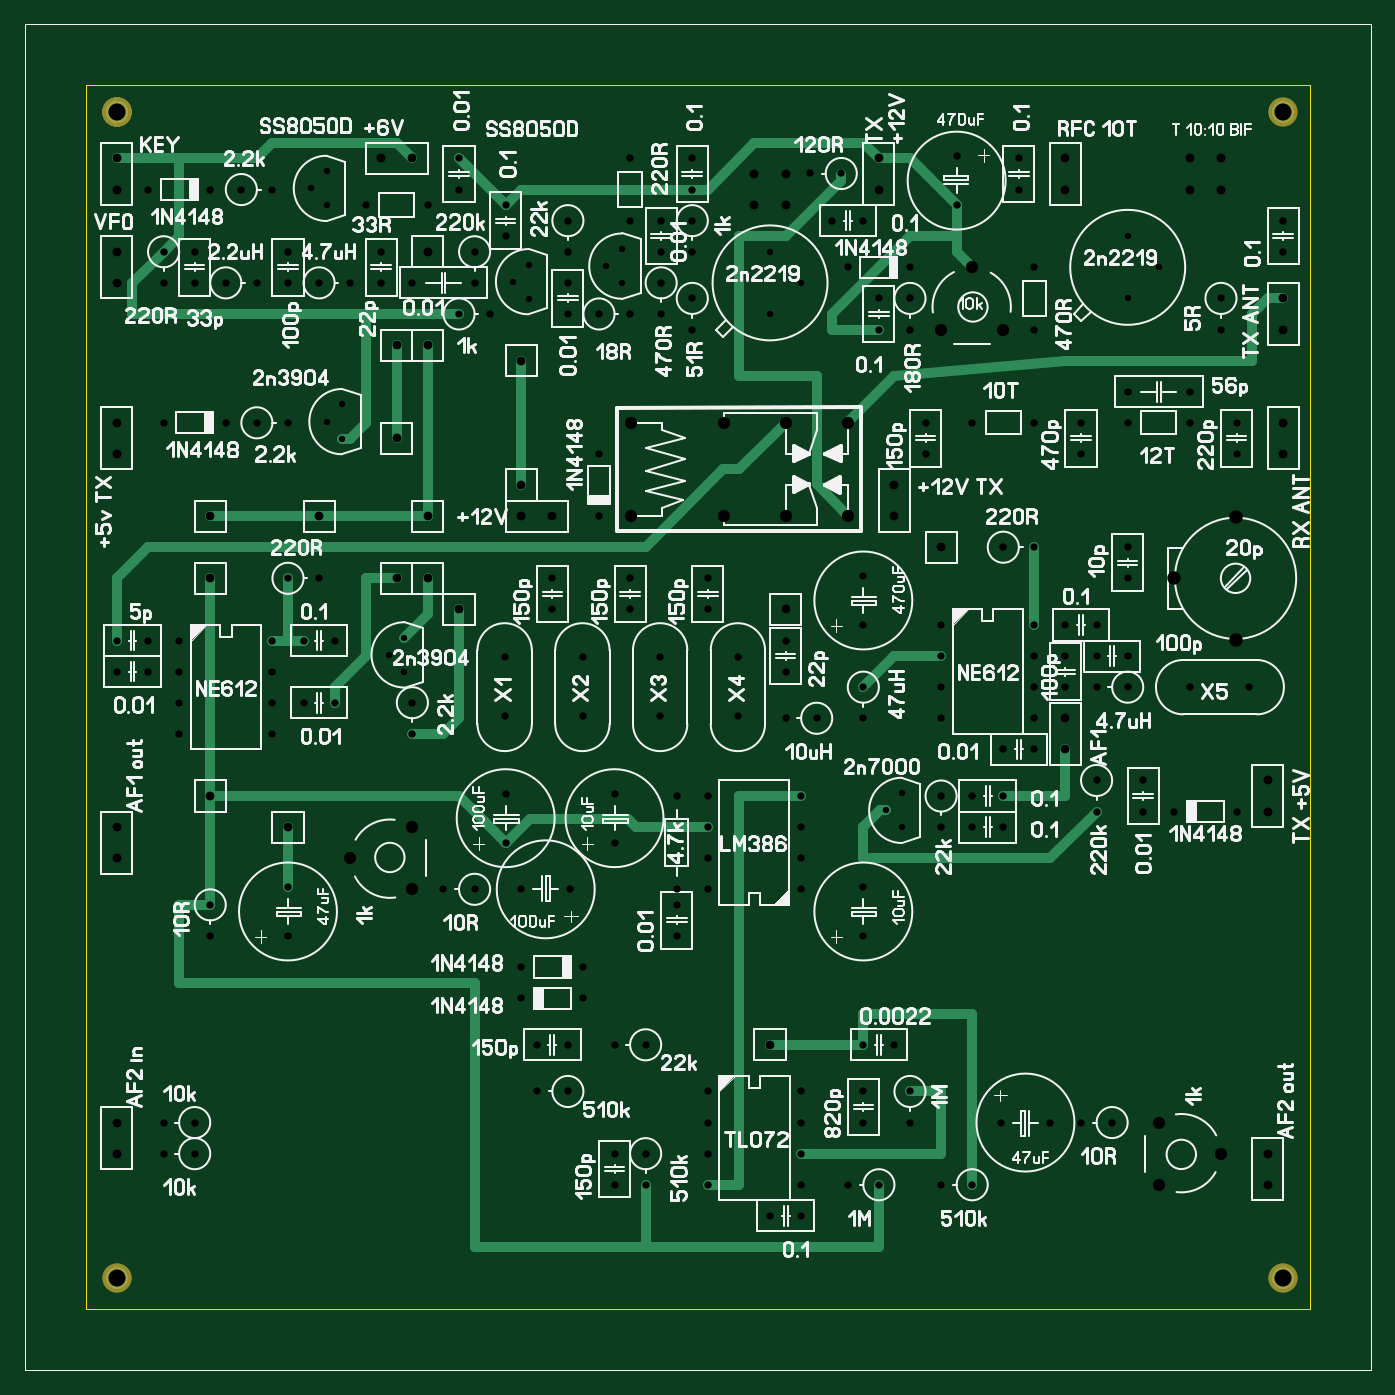
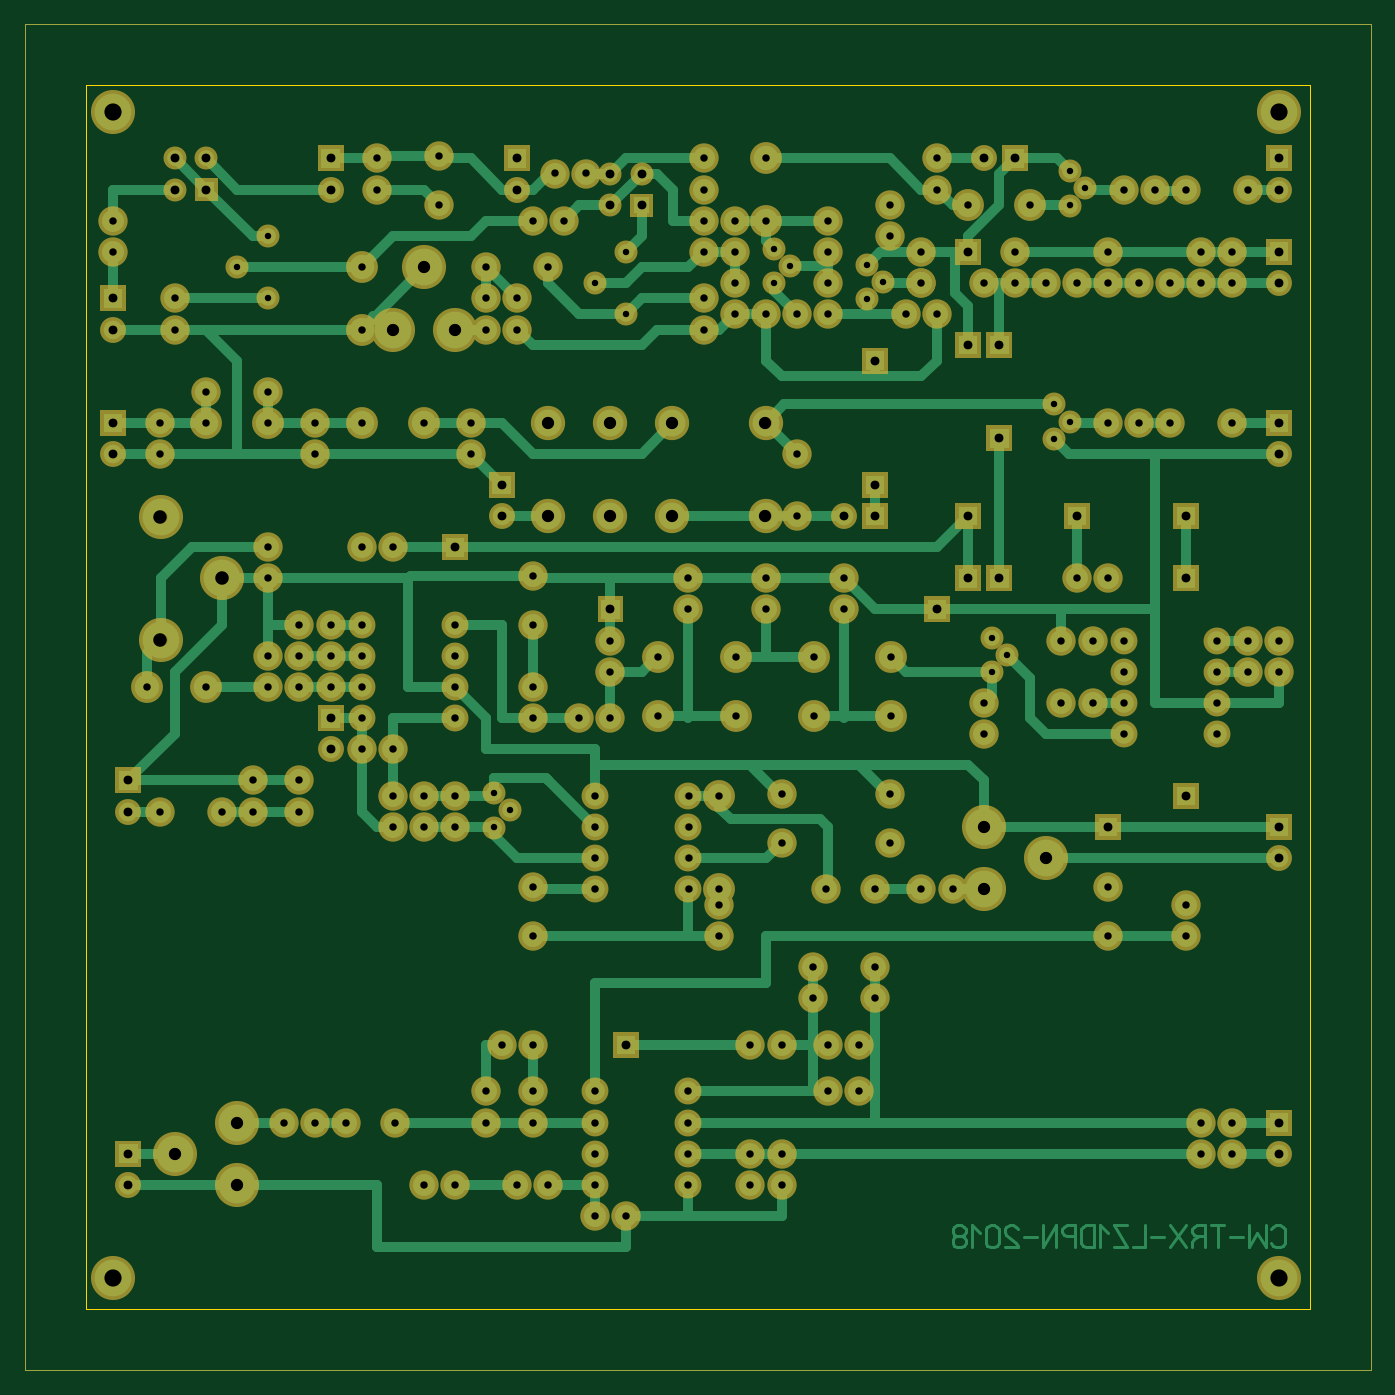
Circuit board: 7 layer files. Board 110.0 x 110.0 mm.
- drill: cw3-trx4.DRL (5145 bytes)
- bottom_copper: cw3-trx4_copper_bottom.gbr (38772 bytes)
- top_copper: cw3-trx4_copper_top.gbr (3578 bytes)
- outline: cw3-trx4_outline.gbr (280 bytes)
- top_silk: cw3-trx4_silkscreen_top.gbr (122906 bytes)
- bottom_mask: cw3-trx4_soldermask_bottom.gbr (13872 bytes)
- top_mask: cw3-trx4_soldermask_top.gbr (421 bytes)

=== drill: cw3-trx4.DRL ===
; Drill file
; Format: 2.4 (00.0000)
M48
INCH
T01C0.0205
T02C0.0236
T03C0.0283
T04C0.0394
T05C0.0433
T06C0.0551
%
G05
G90
T01
X010240Y020490
X009740Y021040
X010240Y021590
X008240Y027990
X007740Y028540
X008240Y029090
X007740Y035490
X007240Y036040
X007740Y036590
X013740Y033040
X014240Y033590
X014240Y032490
X016740Y033540
X017240Y034090
X017240Y032990
X022000Y032000
X023000Y033000
X022000Y034000
X033500Y034500
X034500Y033500
X033500Y032500
X026240Y016590
X025740Y016040
X026240Y015490
T02
X002500Y005000
X002500Y006000
X003500Y006000
X003500Y005000
X004000Y012000
X004000Y013000
X006500Y013570
X006500Y012000
X011500Y013500
X012500Y013500
X014000Y013500
X015570Y013500
X017000Y015000
X017000Y016570
X019000Y016500
X019990Y016500
X019990Y015500
X019990Y014500
X019990Y013500
X019000Y013500
X019000Y013000
X019000Y012000
X016000Y011000
X016000Y010000
X015500Y008500
X014500Y008500
X014500Y007000
X015500Y007000
X017000Y008500
X018000Y008500
X020000Y007000
X020000Y006000
X020000Y005000
X020000Y004000
X018000Y004000
X017000Y004000
X017000Y005000
X018000Y005000
X022000Y003000
X023000Y003000
X023000Y004000
X023000Y005000
X023000Y006000
X023000Y007000
X025000Y007000
X025000Y006000
X026500Y006000
X026500Y007000
X026000Y008500
X025000Y008500
X025000Y012000
X025000Y013570
X022990Y013500
X022990Y014500
X022990Y015500
X022990Y016500
X022500Y019000
X023500Y019000
X025000Y019000
X025000Y020000
X025000Y022000
X025000Y023570
X027500Y022000
X027500Y021000
X027500Y020000
X027500Y019000
X029500Y018000
X030500Y018000
X030500Y019000
X030500Y020000
X030500Y021000
X030500Y022000
X031500Y022000
X031500Y021000
X031500Y020000
X032500Y020000
X032500Y021000
X032500Y022000
X033500Y021000
X033500Y020000
X035500Y020000
X037410Y020000
X037000Y016000
X035000Y016000
X034000Y016000
X034000Y017000
X032500Y017000
X032500Y016000
X029500Y016500
X028500Y016500
X028500Y015500
X029500Y015500
X027500Y015500
X027500Y016500
X022500Y020500
X022500Y021500
X020970Y020970
X020000Y022500
X020000Y023500
X017500Y023500
X017500Y022500
X018470Y020970
X018470Y019060
X015970Y019060
X015970Y020970
X015000Y022500
X015000Y023500
X016500Y025500
X016500Y027500
X016500Y032000
X015500Y032000
X015500Y033000
X015500Y034000
X015500Y035000
X017500Y035000
X018500Y035000
X018500Y034000
X019500Y034000
X019500Y035000
X019500Y036000
X019500Y037000
X017500Y037000
X018500Y033000
X018500Y032000
X017500Y032000
X019500Y032500
X019500Y031500
X024500Y033500
X025500Y032500
X025500Y031500
X026500Y031500
X026500Y032500
X026500Y033500
X025000Y035000
X024000Y035000
X024290Y036520
X023290Y036520
X028000Y037070
X028000Y035500
X030000Y036000
X030000Y037000
X030500Y033500
X030500Y031500
X030500Y028500
X032000Y028500
X032000Y027500
X033500Y028500
X033500Y029500
X035500Y029500
X035500Y028500
X037000Y028500
X037000Y027500
X036500Y031500
X036500Y032500
X038500Y034000
X038500Y035000
X033500Y024500
X033500Y023500
X030500Y024500
X029500Y024500
X027000Y027500
X027000Y028500
X028500Y028500
X020970Y019060
X013470Y019060
X013470Y020970
X010500Y019500
X010500Y018500
X008000Y019500
X007000Y019500
X006000Y019500
X006000Y020500
X006000Y021500
X007000Y021500
X008000Y021500
X007500Y023500
X006500Y023500
X003000Y021500
X003000Y020500
X003000Y019500
X003000Y018500
X002000Y020500
X002000Y021500
X001000Y021500
X001000Y020500
X006000Y018500
X013500Y016570
X013500Y015000
X014000Y011000
X014000Y010000
X024500Y004000
X025500Y004000
X027500Y004000
X028500Y004000
X029430Y006000
X031000Y006000
X032000Y006000
X033000Y006000
X013000Y032000
X012000Y032000
X012500Y033000
X012500Y034000
X013500Y034500
X013500Y035500
X012000Y036000
X012000Y037000
X011000Y035500
X009000Y035500
X009500Y034000
X009500Y033000
X008500Y033000
X007500Y033000
X006500Y033000
X006500Y034000
X005500Y033000
X004500Y033000
X003500Y033000
X003500Y034000
X002500Y034000
X002500Y033000
X002000Y036000
X004000Y036000
X005000Y036000
X006000Y036000
X010500Y033000
X006500Y028500
X005500Y028500
X004500Y028500
X002500Y028500
T03
X001000Y005000
X001000Y006000
X001000Y014500
X001000Y015500
X004000Y016500
X006500Y015500
X004000Y023500
X004000Y025500
X007500Y025500
X010000Y023500
X011000Y023500
X012000Y022500
X011000Y025500
X010000Y028000
X010000Y031000
X011000Y031000
X011000Y034000
X010500Y037000
X009500Y037000
X014000Y030500
X014000Y026500
X014000Y025500
X015000Y025500
X022500Y022500
X026000Y025500
X026000Y026500
X027500Y024500
X031500Y019000
X031500Y018000
X038000Y017000
X038000Y016000
X038000Y005000
X038000Y004000
X022000Y008500
X038500Y027500
X038500Y028500
X038500Y031500
X038500Y032500
X036500Y036000
X035500Y036000
X035500Y037000
X036500Y037000
X031500Y037000
X031500Y036000
X025500Y036000
X025500Y037000
X022500Y036500
X021500Y036500
X021500Y035500
X022500Y035500
X001000Y036000
X001000Y037000
X001000Y034000
X001000Y033000
X001000Y028500
X001000Y027500
T04
X008500Y014500
X010500Y015500
X010500Y013500
X017520Y025510
X017520Y028510
X020520Y028510
X022520Y028510
X024520Y028510
X024520Y025510
X022520Y025510
X020520Y025510
X027500Y031500
X029500Y031500
X028500Y033500
X034500Y006000
X034500Y004000
X036500Y005000
T05
X035000Y023500
X036970Y025470
X036970Y021530
T06
X001000Y001000
X001000Y038500
X038500Y038500
X038500Y001000
M30

=== bottom_copper: cw3-trx4_copper_bottom.gbr (38772 bytes, source omitted) ===
=== top_copper: cw3-trx4_copper_top.gbr ===
%FSLAX34Y34*%
%MOMM*%
%LNCOPPER_TOP*%
G71*
G01*
%ADD10C, 0.00*%
%ADD11C, 0.80*%
%ADD12C, 1.80*%
%ADD13C, 0.60*%
%LPD*%
G54D10*
X-50000Y1050000D02*
X1050000Y1050000D01*
X1050000Y-50000D01*
X-50000Y-50000D01*
X-50000Y1050000D01*
G54D11*
X266700Y939800D02*
X254000Y952500D01*
X152400Y952500D01*
X139700Y939800D01*
X25400Y939800D01*
G54D11*
X304800Y939800D02*
X342900Y901700D01*
G54D11*
X495300Y914400D02*
X355600Y914400D01*
X342900Y901700D01*
G54D11*
X647700Y939800D02*
X673100Y939800D01*
X711200Y901700D01*
X711200Y863600D01*
X723900Y850900D01*
G54D11*
X76200Y939800D02*
X76200Y876300D01*
X63500Y863600D01*
G54D11*
X495300Y914400D02*
X508000Y914400D01*
X546100Y952500D01*
X635000Y952500D01*
X647700Y939800D01*
G54D11*
X647700Y800100D02*
X609600Y800100D01*
X609600Y812800D01*
X673100Y876300D01*
X711200Y876300D01*
G54D11*
X952500Y774700D02*
X952500Y812800D01*
X965200Y825500D01*
X977900Y825500D01*
G54D11*
X622685Y724135D02*
X622685Y724285D01*
X660400Y762000D01*
X800100Y774700D01*
X952500Y774700D01*
G54D11*
X266700Y469900D02*
X292100Y469900D01*
X304800Y482600D01*
X304800Y571500D01*
G54D11*
X25400Y546100D02*
X25400Y596900D01*
X50800Y622300D01*
X457200Y622300D01*
X520700Y685800D01*
X533551Y685800D01*
X571885Y724135D01*
G54D11*
X152400Y546100D02*
X177800Y546100D01*
G54D11*
X203200Y495300D02*
X203200Y508000D01*
X228600Y533400D01*
X228600Y596900D01*
X254000Y596900D01*
G54D11*
X165100Y596900D02*
X165100Y546100D01*
G54D11*
X279400Y787400D02*
X279400Y647700D01*
G54D11*
X190500Y647700D02*
X279400Y647700D01*
G54D11*
X279400Y596900D02*
X279400Y567705D01*
X260066Y548371D01*
G54D11*
X254000Y711200D02*
X254000Y787400D01*
G54D11*
X635000Y508000D02*
X660400Y533400D01*
X698500Y533400D01*
G54D11*
X774700Y622300D02*
X774700Y558800D01*
G54D11*
X616978Y927499D02*
X616978Y921778D01*
X571500Y876300D01*
X533400Y876300D01*
X533400Y762000D01*
X596900Y762000D01*
X596900Y673720D01*
X622685Y647935D01*
G54D11*
X355600Y673100D02*
X355600Y774700D01*
G54D11*
X63500Y863600D02*
X38100Y838200D01*
X38100Y812800D01*
X304800Y812800D01*
G54D11*
X209266Y710871D02*
X215571Y710871D01*
X228600Y723900D01*
X228600Y812800D01*
G54D11*
X653766Y407371D02*
X648671Y407371D01*
X635000Y393700D01*
X635000Y368300D01*
X787400Y368300D01*
X825500Y406400D01*
G54D11*
X507851Y393691D02*
X449309Y393691D01*
X442500Y400500D01*
X362400Y400500D01*
X342900Y381000D01*
G54D11*
X190500Y647700D02*
X101600Y647700D01*
G54D11*
X101600Y596900D02*
X101600Y419100D01*
X304800Y419100D01*
X342900Y381000D01*
G54D11*
X584051Y419090D02*
X533400Y419100D01*
X533400Y101600D01*
X508000Y101600D01*
G54D11*
X749300Y419100D02*
X800100Y419100D01*
X800100Y457200D01*
G54D11*
X165100Y393700D02*
X165100Y344800D01*
G54D11*
X101600Y419100D02*
X101600Y330200D01*
G54D11*
X457200Y101600D02*
X457200Y50800D01*
X647700Y50800D01*
X647700Y101600D01*
G54D11*
X101600Y330200D02*
X76200Y330200D01*
X76200Y266700D01*
X317500Y266700D01*
X317500Y50800D01*
X457200Y50800D01*
G54D11*
X584200Y127000D02*
X698500Y127000D01*
X698500Y177800D01*
X673100Y177800D01*
G54D11*
X558800Y215900D02*
X635000Y215900D01*
G54D11*
X723900Y101600D02*
X723900Y241300D01*
X635000Y241300D01*
X635000Y215900D01*
X25400Y977900D02*
G54D12*
D03*
X25400Y977900D02*
G54D12*
D03*
X25400Y977900D02*
G54D12*
D03*
X977900Y977900D02*
G54D12*
D03*
X977900Y25400D02*
G54D12*
D03*
X25400Y25400D02*
G54D12*
D03*
X25400Y977900D02*
G54D12*
D03*
%LNAUGENFREISTANZEN*%
%LPC*%
X25400Y977900D02*
G54D13*
D03*
X25400Y977900D02*
G54D13*
D03*
X25400Y977900D02*
G54D13*
D03*
X977900Y977900D02*
G54D13*
D03*
X977900Y25400D02*
G54D13*
D03*
X25400Y25400D02*
G54D13*
D03*
X25400Y977900D02*
G54D13*
D03*
M02*

=== outline: cw3-trx4_outline.gbr ===
%FSLAX34Y34*%
%MOMM*%
%LNOUTLINE*%
G71*
G01*
%ADD10C, 0.00*%
%ADD11C, 0.00*%
%LPD*%
G54D10*
X-50000Y1050000D02*
X1050000Y1050000D01*
X1050000Y-50000D01*
X-50000Y-50000D01*
X-50000Y1050000D01*
G54D11*
X0Y1000000D02*
X1000000Y1000000D01*
X1000000Y0D01*
X0Y0D01*
X0Y1000000D01*
M02*

=== top_silk: cw3-trx4_silkscreen_top.gbr (122906 bytes, source omitted) ===
=== bottom_mask: cw3-trx4_soldermask_bottom.gbr (13872 bytes, source omitted) ===
=== top_mask: cw3-trx4_soldermask_top.gbr ===
%FSLAX34Y34*%
%MOMM*%
%LNSOLDERMASK_TOP*%
G71*
G01*
%ADD10C, 0.00*%
%ADD11C, 2.40*%
%LPD*%
G54D10*
X-50000Y1050000D02*
X1050000Y1050000D01*
X1050000Y-50000D01*
X-50000Y-50000D01*
X-50000Y1050000D01*
X25400Y977900D02*
G54D11*
D03*
X25400Y977900D02*
G54D11*
D03*
X25400Y977900D02*
G54D11*
D03*
X977900Y977900D02*
G54D11*
D03*
X977900Y25400D02*
G54D11*
D03*
X25400Y25400D02*
G54D11*
D03*
X25400Y977900D02*
G54D11*
D03*
M02*

